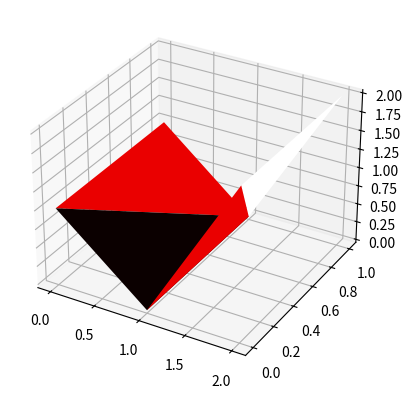

The matplotlib source for this figure:
from mpl_toolkits.mplot3d import axes3d
import matplotlib.pyplot as plt
import numpy as np

fig = plt.figure()
ax = fig.add_subplot(111, projection='3d')
X, Y, Z = axes3d.get_test_data(0.05)
s = ax.plot_trisurf([0,1,2,0,1,2], [0,0,0,1,1,1], [1,0,2,1,0,2], cmap="hot",
                shade="true")
s.set_array


from pprint import pprint
pprint(Y)
plt.show()

